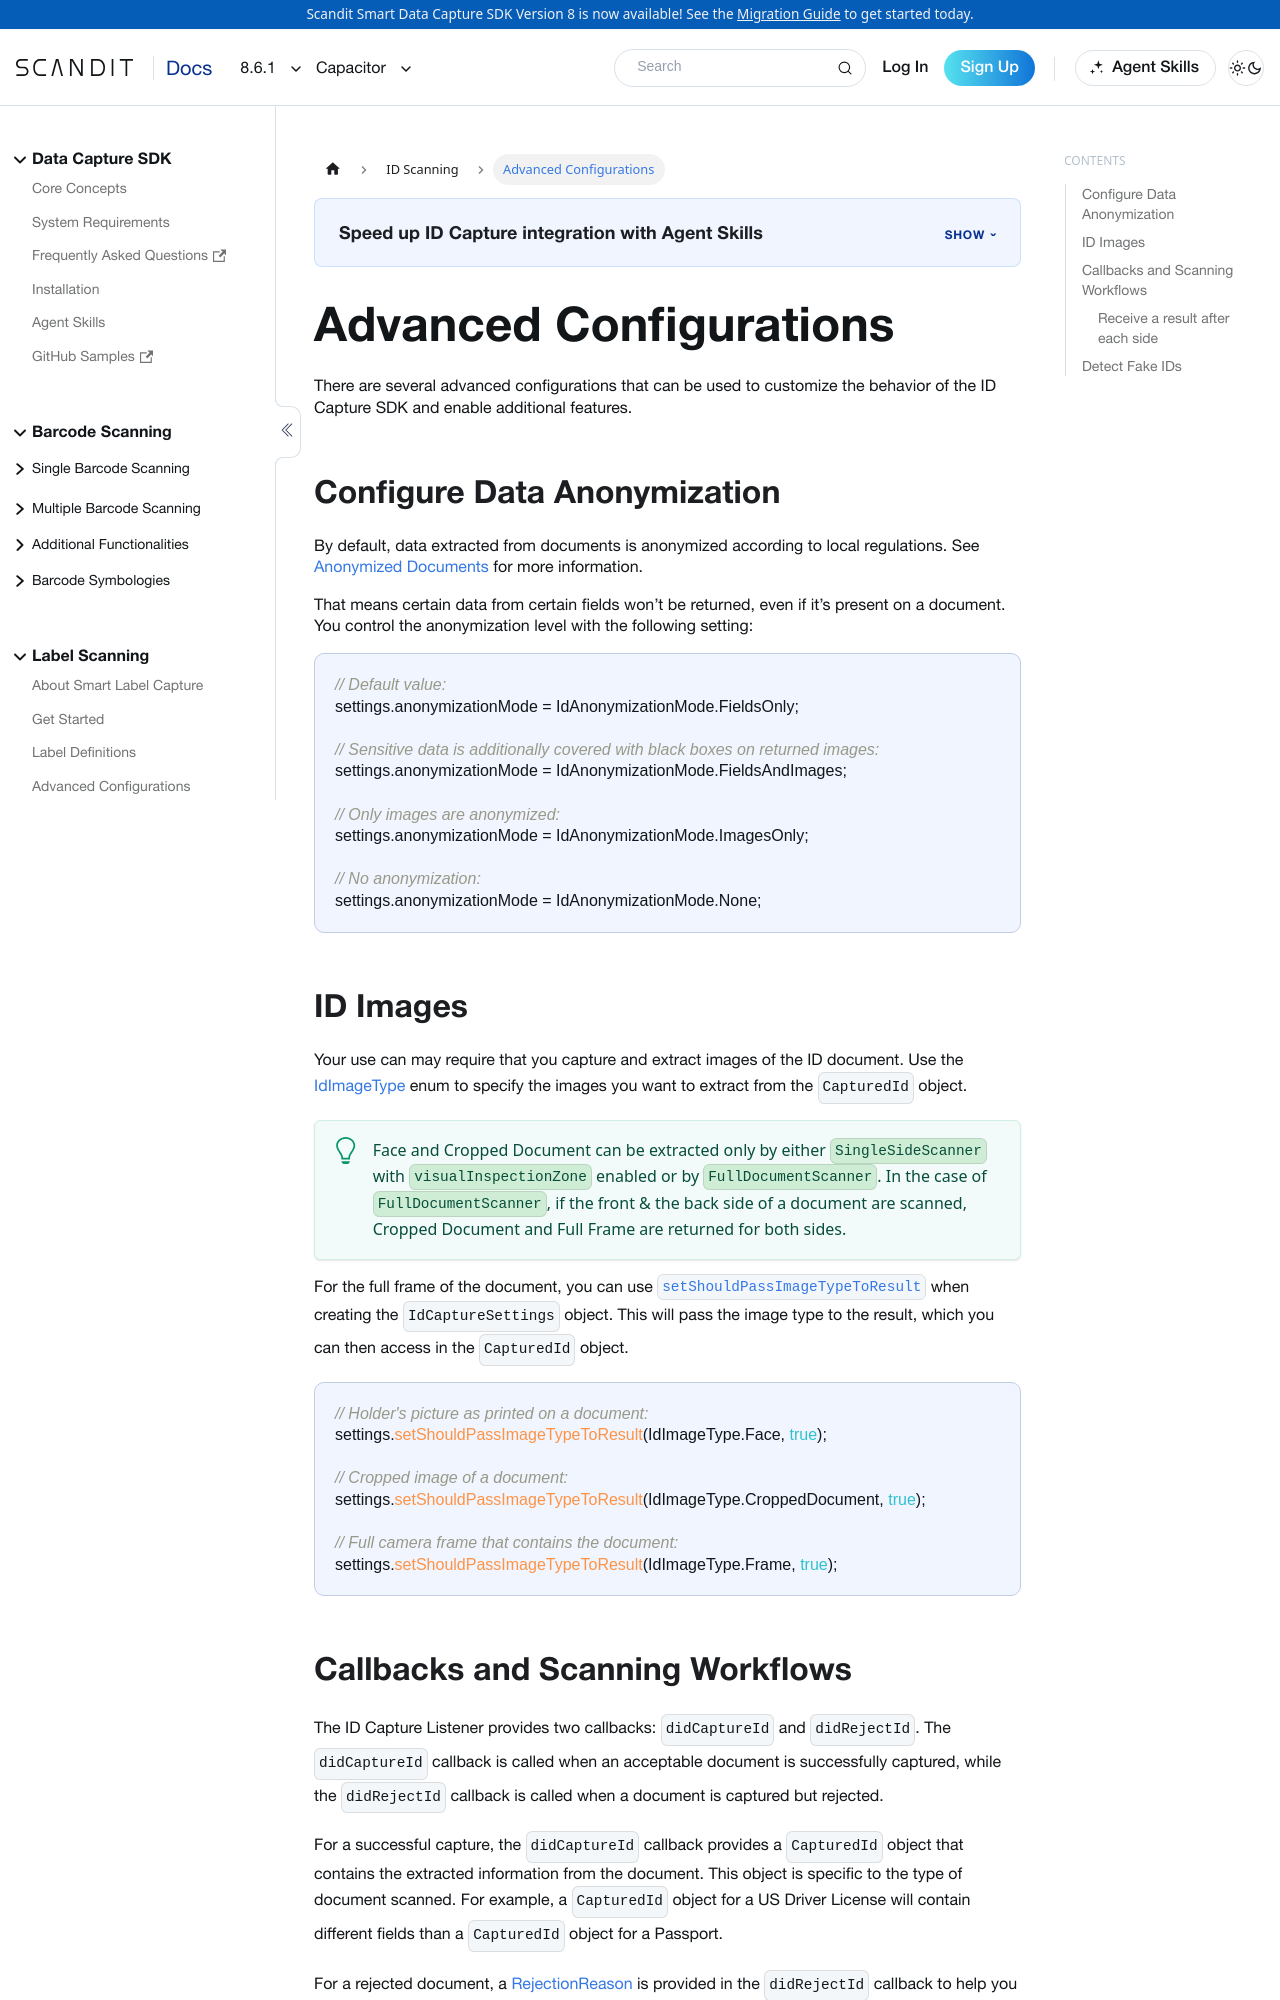

repository: Scandit/data-capture-documentation · page: pr-preview/pr-435/sdks/capacitor/id-capture/advanced/index.html · generator: docusaurus

---
description: "Advanced ID Capture settings for Capacitor: configure document types, extracted fields, and verification."

sidebar_position: 4
pagination_next: null
framework: capacitor
keywords:
  - capacitor
---

# Advanced Configurations

There are several advanced configurations that can be used to customize the behavior of the ID Capture SDK and enable additional features.

## Configure Data Anonymization

By default, data extracted from documents is anonymized according to local regulations. See [Anonymized Documents](/sdks/capacitor/id-capture/supported-documents.md#anonymized-documents) for more information.

That means certain data from certain fields won’t be returned, even if it’s present on a document. You control the anonymization level with the following setting:

```js
// Default value:
settings.anonymizationMode = IdAnonymizationMode.FieldsOnly;

// Sensitive data is additionally covered with black boxes on returned images:
settings.anonymizationMode = IdAnonymizationMode.FieldsAndImages;

// Only images are anonymized:
settings.anonymizationMode = IdAnonymizationMode.ImagesOnly;

// No anonymization:
settings.anonymizationMode = IdAnonymizationMode.None;
```

## ID Images

Your use can may require that you capture and extract images of the ID document. Use the [IdImageType](https://docs.scandit.com/data-capture-sdk/capacitor/id-capture/api/id-image-type.html#enum-scandit.datacapture.id.IdImageType) enum to specify the images you want to extract from the `CapturedId` object.

:::tip
Face and Cropped Document can be extracted only by either `SingleSideScanner` with `visualInspectionZone` enabled or by `FullDocumentScanner`.
In the case of `FullDocumentScanner`, if the front & the back side of a document are scanned, Cropped Document and Full Frame are returned for both sides.
:::

For the full frame of the document, you can use [`setShouldPassImageTypeToResult`](https://docs.scandit.com/data-capture-sdk/capacitor/id-capture/api/id-capture-settings.html#method-scandit.datacapture.id.IdCaptureSettings.SetShouldPassImageTypeToResult) when creating the `IdCaptureSettings` object. This will pass the image type to the result, which you can then access in the `CapturedId` object.

```js
// Holder's picture as printed on a document:
settings.setShouldPassImageTypeToResult(IdImageType.Face, true);

// Cropped image of a document:
settings.setShouldPassImageTypeToResult(IdImageType.CroppedDocument, true);

// Full camera frame that contains the document:
settings.setShouldPassImageTypeToResult(IdImageType.Frame, true);
```
